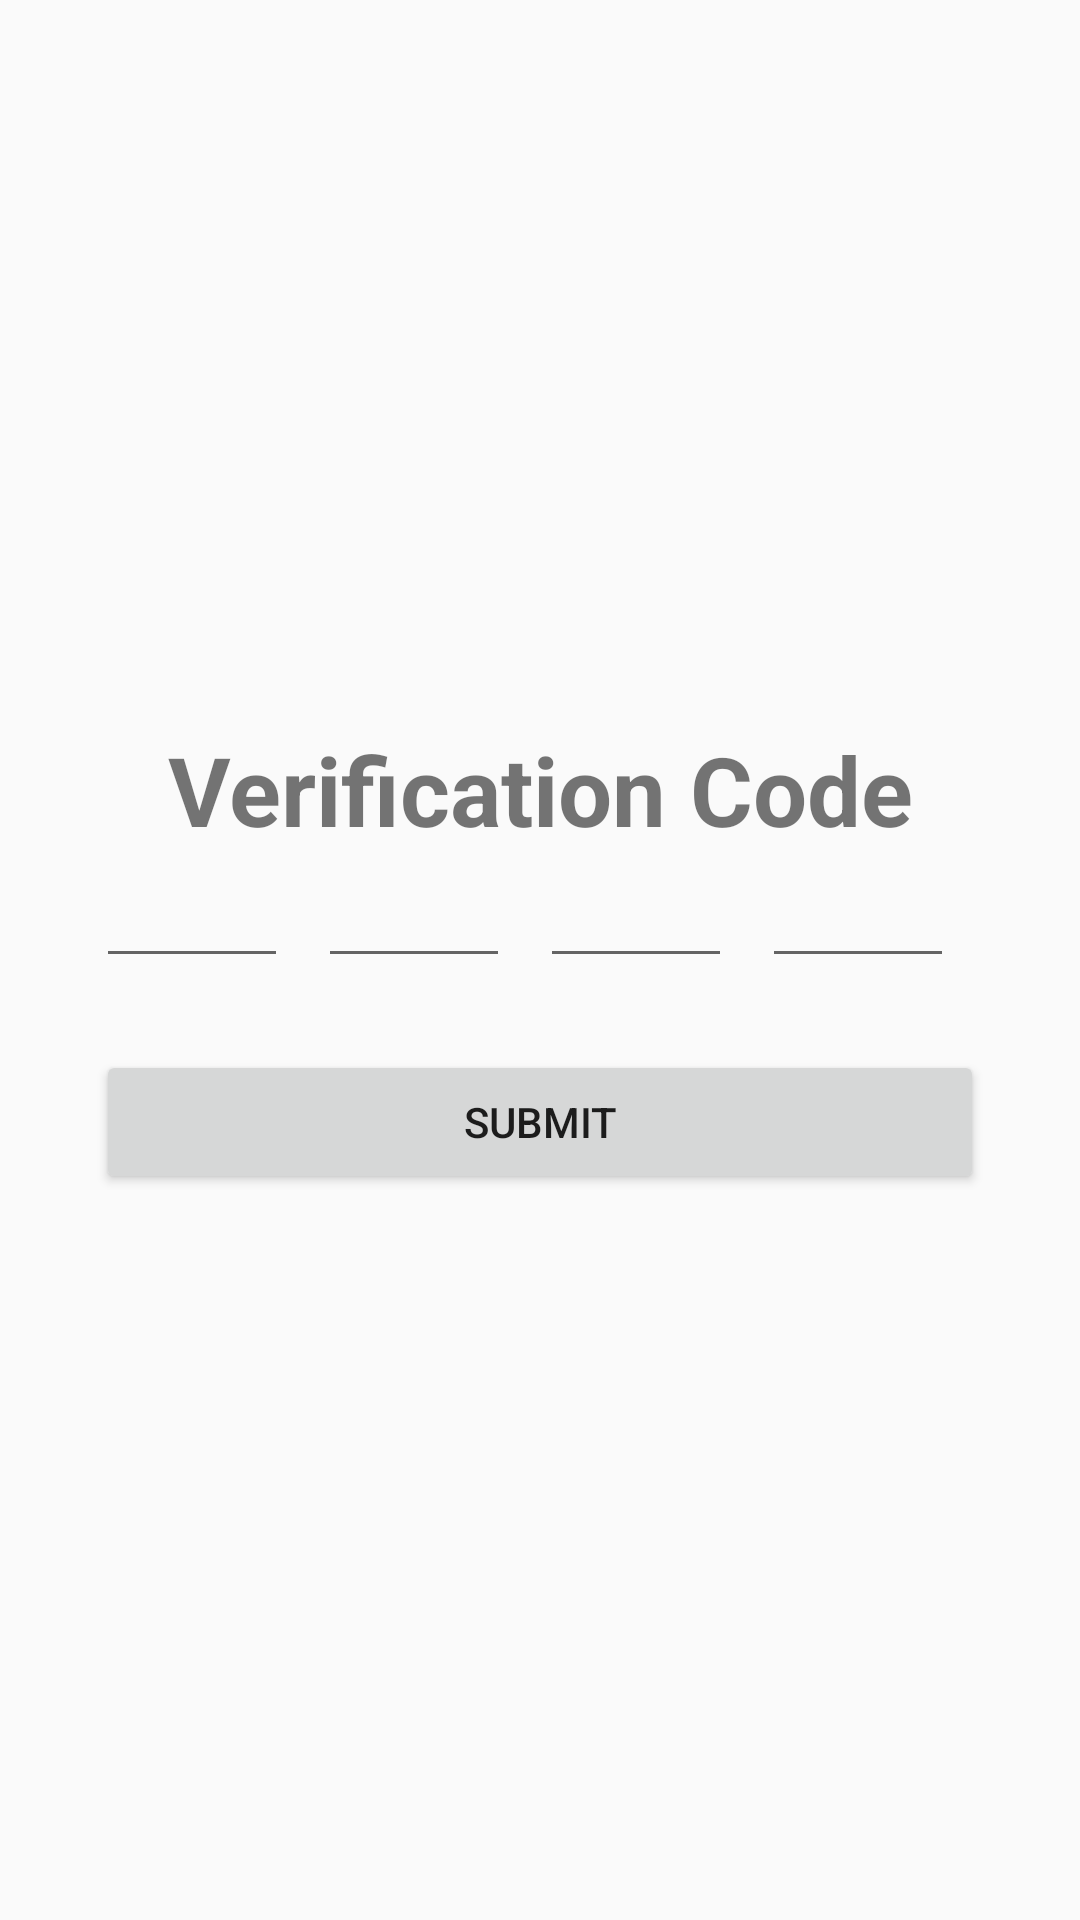

Produce the Android XML layout that renders to this screen, including the resource entries it uses.
<!-- AndroidManifest.xml: application theme AppTheme -->
<!-- res/layout/activity_verification.xml -->
<?xml version="1.0" encoding="utf-8"?>
<LinearLayout xmlns:android="http://schemas.android.com/apk/res/android"
    xmlns:app="http://schemas.android.com/apk/res-auto"
    xmlns:tools="http://schemas.android.com/tools"
    android:layout_width="match_parent"
    android:layout_height="match_parent"
    tools:context=".Verification"
    android:orientation="vertical"
    android:gravity="center"
    android:padding="32dp"
    >
    <TextView
        android:layout_width="match_parent"
        android:layout_height="wrap_content"
        android:id="@+id/txt1"
        android:gravity="center"
        android:text="Verification Code"
        android:textStyle="bold"
        android:textSize="32dp"/>

    <LinearLayout
        android:layout_width="match_parent"
        android:layout_height="wrap_content"
        android:orientation="horizontal"
        android:gravity="center">
    <EditText
        android:layout_width="0dp"
        android:layout_height="wrap_content"
        android:layout_weight="1"
        android:id="@+id/edt_number1"
        android:inputType="number"
        android:layout_marginRight="10dp"

        />
        <EditText
            android:layout_width="0dp"
            android:layout_weight="1"
            android:layout_height="wrap_content"
            android:id="@+id/edt_number2"
            android:inputType="number"
            android:layout_marginRight="10dp"

            />
        <EditText
            android:layout_width="0dp"
            android:layout_weight="1"
            android:layout_height="wrap_content"
            android:id="@+id/edt_number3"
            android:inputType="number"
            android:layout_marginRight="10dp"

            />
        <EditText
            android:layout_width="0dp"
            android:layout_weight="1"
            android:layout_height="wrap_content"
            android:id="@+id/edt_number4"
            android:inputType="number"
            android:layout_marginRight="10dp"
            />


    </LinearLayout>
    <Button
        android:layout_width="match_parent"
        android:layout_height="wrap_content"
        android:id="@+id/btn_submit"
        android:text="SUBMIT"
        android:gravity="center"
        android:layout_marginTop="24dp"/>
</LinearLayout>
<!-- resources referenced by this layout -->
<resources>
  <style name="AppTheme" parent="Theme.AppCompat.Light.NoActionBar">
          
          <item name="colorPrimary">@color/colorPrimary</item>
          <item name="colorPrimaryDark">@color/colorPrimaryDark</item>
          <item name="colorAccent">@color/colorAccent</item>
      </style>
  <color name="colorPrimary">#008577</color>
  <color name="colorPrimaryDark">#00574B</color>
  <color name="colorAccent">#D81B60</color>
</resources>
